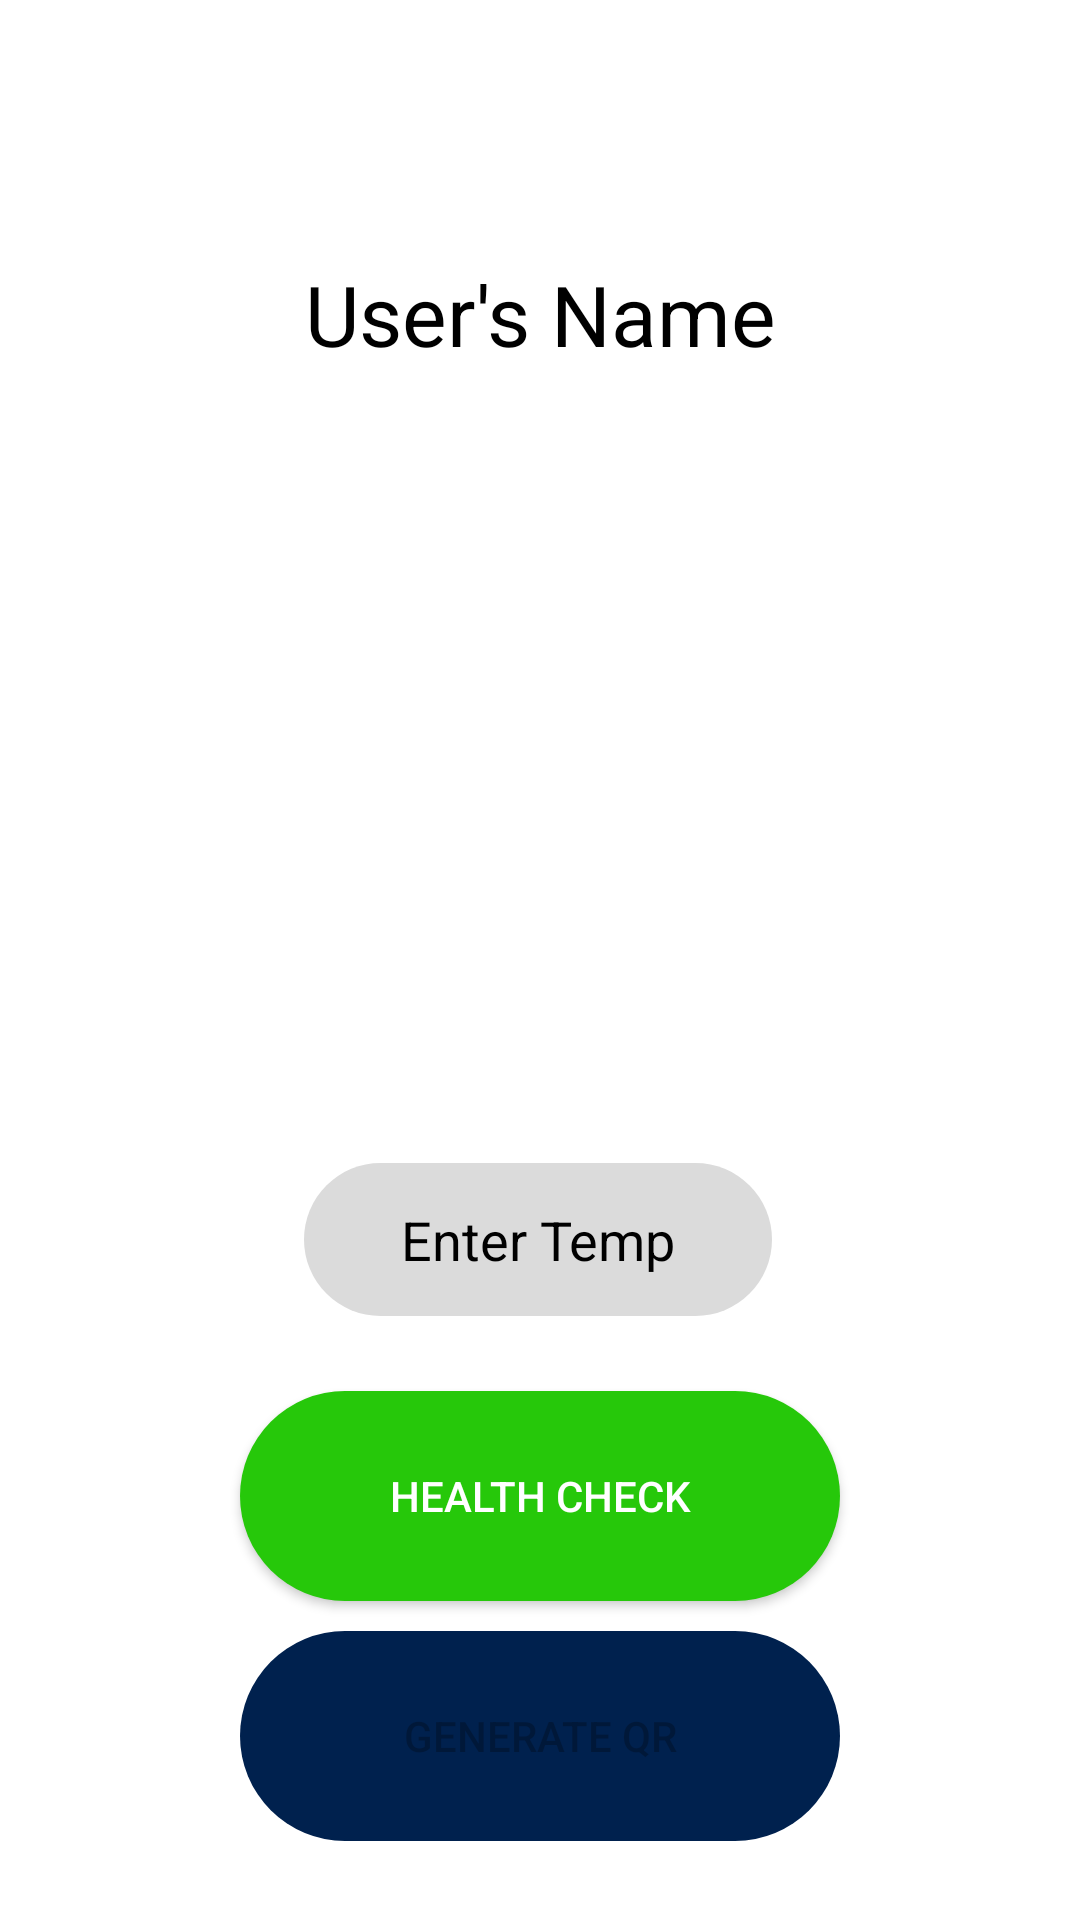

Layout XML and referenced resources for this Android screen:
<!-- AndroidManifest.xml: application theme Theme.ContactTracingApplication -->
<!-- res/layout/fragment_home.xml -->
<?xml version="1.0" encoding="utf-8"?>
<androidx.constraintlayout.widget.ConstraintLayout xmlns:android="http://schemas.android.com/apk/res/android"
    xmlns:app="http://schemas.android.com/apk/res-auto"
    xmlns:tools="http://schemas.android.com/tools"
    android:id="@+id/temperature_text"
    android:layout_width="match_parent"
    android:layout_height="match_parent"
    android:background="@color/white"
    android:clickable="false"
    tools:context=".ui.home.HomeFragment">

    <TextView
        android:id="@+id/user_name"
        android:layout_width="match_parent"
        android:layout_height="wrap_content"
        android:layout_marginStart="8dp"
        android:layout_marginTop="30dp"
        android:layout_marginEnd="8dp"
        android:hint="someText"
        android:text="User's Name"
        android:textAlignment="center"
        android:textColor="#000000"
        android:textSize="28sp"
        app:layout_constraintBottom_toTopOf="@+id/qrView"
        app:layout_constraintEnd_toEndOf="parent"
        app:layout_constraintHorizontal_bias="0.0"
        app:layout_constraintStart_toStartOf="parent"
        app:layout_constraintTop_toTopOf="parent"
        app:layout_constraintVertical_bias="0.419" />

    <ImageView
        android:id="@+id/qrView"
        android:layout_width="340dp"
        android:layout_height="340dp"
        android:background="@color/lighgray"
        android:visibility="gone"
        app:layout_constraintBottom_toBottomOf="parent"
        app:layout_constraintEnd_toEndOf="parent"
        app:layout_constraintHorizontal_bias="0.492"
        app:layout_constraintStart_toStartOf="parent"
        app:layout_constraintTop_toTopOf="parent"
        app:layout_constraintVertical_bias="0.314"
        tools:src="@tools:sample/avatars" />

    <EditText
        android:id="@+id/user_temperature"
        android:layout_width="156dp"
        android:layout_height="51dp"
        android:layout_marginBottom="25dp"
        android:background="@drawable/input_field"
        android:ems="10"
        android:hint="Enter Temp"
        android:inputType="numberDecimal"
        android:padding="10dp"
        android:textAlignment="center"
        android:textColor="@color/black"
        android:textColorHint="@color/black"
        app:layout_constraintBottom_toTopOf="@+id/healthcheck_btn"
        app:layout_constraintEnd_toEndOf="parent"
        app:layout_constraintHorizontal_bias="0.497"
        app:layout_constraintStart_toStartOf="parent"
        app:layout_constraintTop_toBottomOf="@+id/qrView"
        app:layout_constraintVertical_bias="1.0" />

    <Button
        android:id="@+id/generateqr_btn"
        android:layout_width="200dp"
        android:layout_height="70dp"
        android:layout_marginLeft="40dp"
        android:layout_marginRight="40dp"
        android:background="@drawable/button"
        android:enabled="false"
        android:padding="15dp"
        android:text="Generate QR"
        app:layout_constraintBottom_toBottomOf="parent"
        app:layout_constraintEnd_toEndOf="parent"
        app:layout_constraintStart_toStartOf="parent"
        app:layout_constraintTop_toTopOf="parent"
        app:layout_constraintVertical_bias="0.954" />

    <androidx.appcompat.widget.AppCompatButton
        android:id="@+id/healthcheck_btn"
        android:layout_width="200dp"
        android:layout_height="70dp"
        android:layout_marginLeft="40dp"
        android:layout_marginRight="40dp"
        android:layout_marginBottom="10dp"
        android:text="Health Check"
        android:background="@drawable/button_healthcheck"
        android:textColor="@color/white"
        app:layout_constraintBottom_toTopOf="@+id/generateqr_btn"
        app:layout_constraintEnd_toEndOf="parent"
        app:layout_constraintStart_toStartOf="parent" />


</androidx.constraintlayout.widget.ConstraintLayout>
<!-- resources referenced by this layout -->
<resources>
  <color name="black">#FF000000</color>
  <color name="lighgray">#DBDBDB</color>
  <color name="white">#FFFFFFFF</color>
  <!-- drawable button (drawable) -->
  <?xml version="1.0" encoding="utf-8"?>
  <shape android:shape="rectangle" xmlns:android="http://schemas.android.com/apk/res/android">
  
      <solid android:color="@color/mclcolor"/>
      <corners android:radius="50dp"/>
  
  </shape>
  <!-- drawable button_healthcheck (drawable) -->
  <?xml version="1.0" encoding="utf-8"?>
  <shape android:shape="rectangle" xmlns:android="http://schemas.android.com/apk/res/android">
  
      <solid android:color="@color/healthcheck"/>
      <corners android:radius="50dp"/>
  
  </shape>
  <!-- drawable input_field (drawable) -->
  <?xml version="1.0" encoding="utf-8"?>
  <shape android:shape="rectangle" xmlns:android="http://schemas.android.com/apk/res/android">
  
      <solid android:color="@color/lighgray"/>
      <corners android:radius="50dp"/>
      <padding android:left="25dp"/>
  
  </shape>
  <style name="Theme.ContactTracingApplication" parent="Theme.MaterialComponents.DayNight.DarkActionBar">
          
          <item name="windowNoTitle">true</item>
          <item name="windowActionBar">false</item>
          <item name="colorPrimary">@color/mclcolor</item>
          <item name="colorPrimaryVariant">@color/mclcolor</item>
          <item name="colorOnPrimary">@color/lighgray</item>
          <item name="colorPrimaryDark">@color/lighgray</item>
          
          <item name="colorSecondary">@color/lighgray</item>
          <item name="colorSecondaryVariant">#26C80A</item>
          <item name="colorOnSecondary">@color/black</item>
          
          <item name="android:statusBarColor">@color/mclcolor</item>
          
      </style>
  <color name="mclcolor">#00214E</color>
  <color name="healthcheck">#26C80A</color>
</resources>
